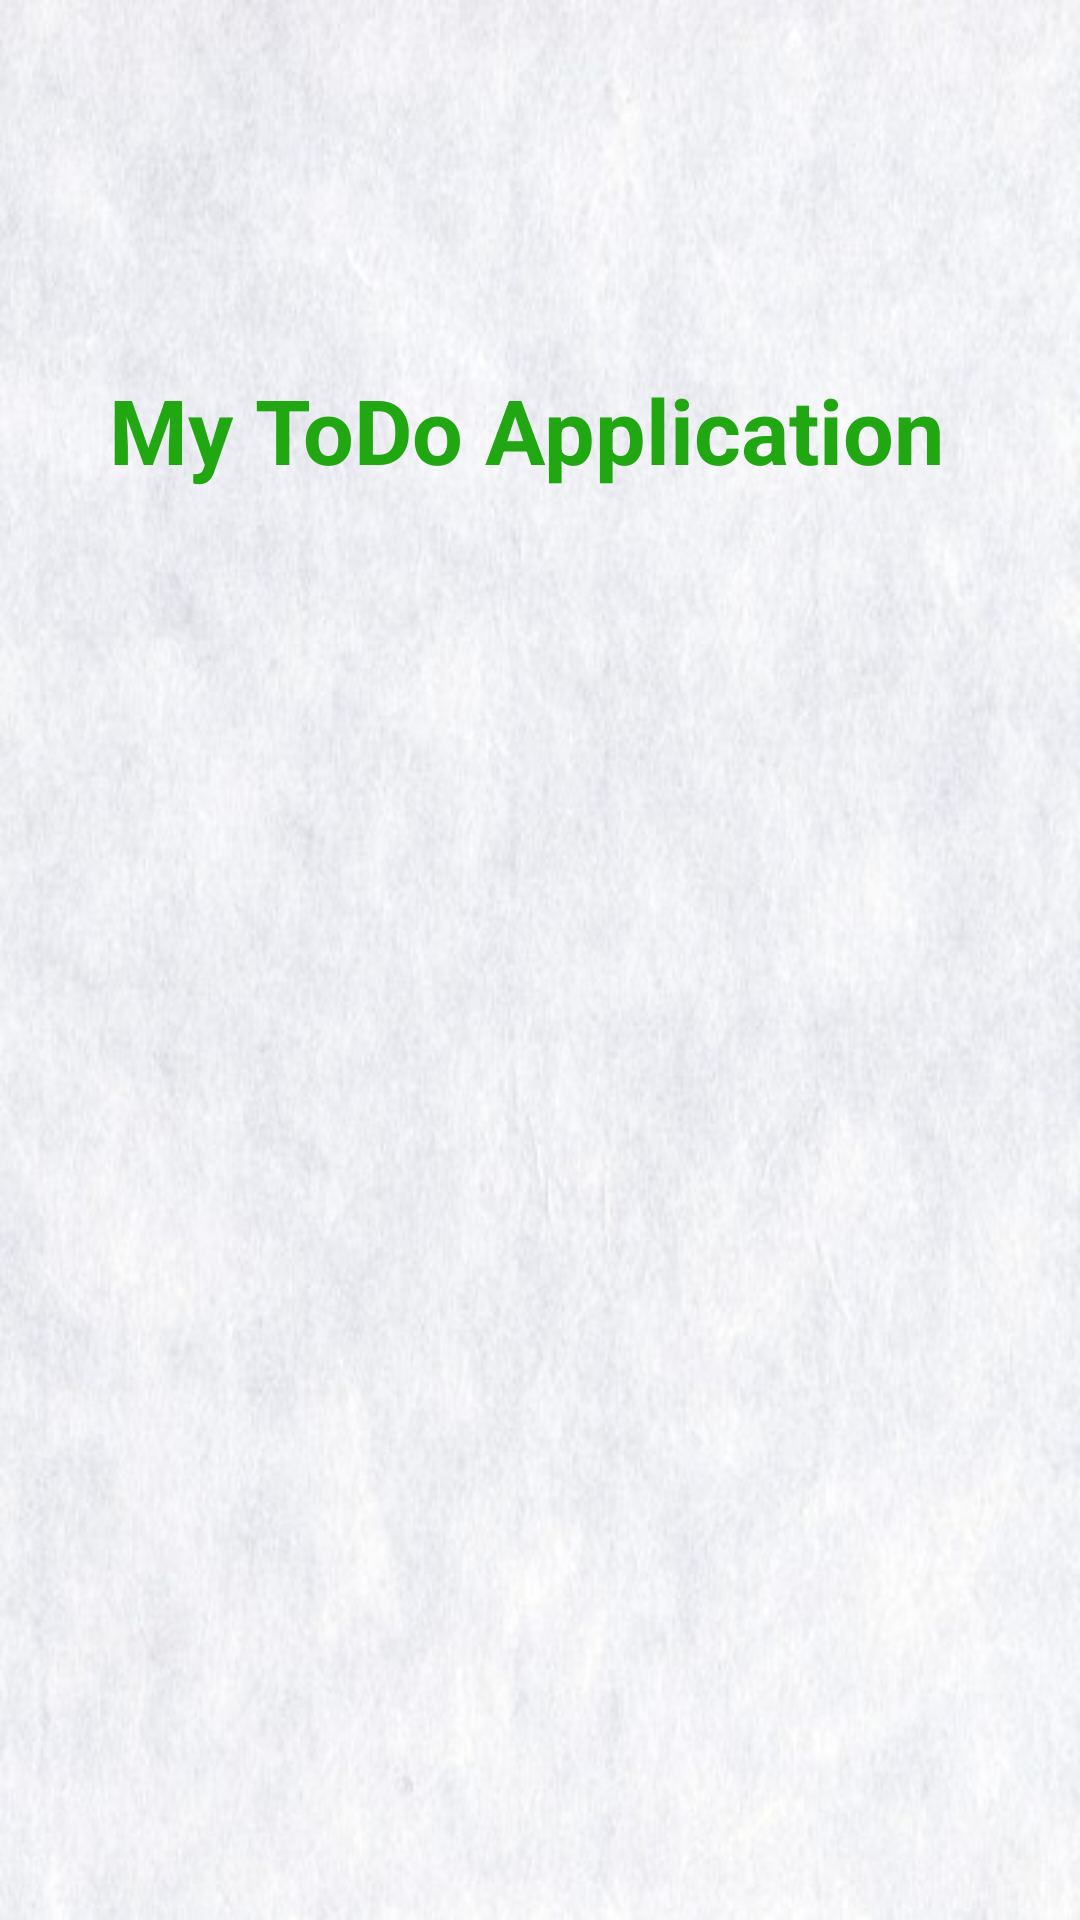

Here is an Android app screen rendered from its layout file. Give the layout XML and the strings, colors and styles it references.
<!-- AndroidManifest.xml: application theme AppTheme -->
<!-- res/layout/activity_splash.xml -->
<?xml version="1.0" encoding="utf-8"?>
<android.support.constraint.ConstraintLayout xmlns:android="http://schemas.android.com/apk/res/android"
    xmlns:app="http://schemas.android.com/apk/res-auto"
    xmlns:tools="http://schemas.android.com/tools"
    android:layout_width="match_parent"
    android:layout_height="match_parent"
    android:background="@drawable/bg"
    android:theme="@style/AppThemeNoStatusBar"
    tools:context=".Splash">

    <ImageView
        android:id="@+id/imageView3"
        android:layout_width="228dp"
        android:layout_height="238dp"
        android:layout_marginTop="26dp"
        android:layout_marginBottom="276dp"
        app:layout_constraintBottom_toBottomOf="parent"
        app:layout_constraintEnd_toEndOf="@+id/textView3"
        app:layout_constraintHorizontal_bias="0.49"
        app:layout_constraintStart_toStartOf="@+id/textView3"
        app:layout_constraintTop_toBottomOf="@+id/textView3"
        app:layout_constraintVertical_bias="0.937"
        app:srcCompat="@drawable/ic_todo" />

    <TextView
        android:id="@+id/textView3"
        android:layout_width="wrap_content"
        android:layout_height="wrap_content"
        android:layout_marginStart="67dp"
        android:layout_marginTop="204dp"
        android:layout_marginEnd="66dp"
        android:layout_marginBottom="18dp"
        android:text="@string/Mytodo"
        android:textColor="#20A712"
        android:textSize="30sp"
        android:textStyle="bold"
        app:layout_constraintBottom_toTopOf="@+id/imageView3"
        app:layout_constraintEnd_toEndOf="parent"
        app:layout_constraintHorizontal_bias="0.6"
        app:layout_constraintStart_toStartOf="parent"
        app:layout_constraintTop_toTopOf="parent" />
</android.support.constraint.ConstraintLayout>
<!-- resources referenced by this layout -->
<resources>
  <!-- drawable bg: jpg bitmap (drawable, 45322 bytes) -->
  <!-- drawable ic_todo: png bitmap (drawable, 26945 bytes) -->
  <string name="Mytodo" translatable="false">"My ToDo Application</string>
  <style name="AppThemeNoStatusBar" parent="Theme.AppCompat.Light.NoActionBar">
          
          <item name="colorPrimary">@color/colorPrimary</item>
          <item name="colorPrimaryDark">@color/colorPrimaryDark</item>
          <item name="colorAccent">@color/colorAccent</item>
          <item name="android:windowFullscreen">true</item>
      </style>
  <style name="AppTheme" parent="Theme.AppCompat.Light.NoActionBar">
          
          <item name="colorPrimary">@color/colorPrimary</item>
          <item name="colorPrimaryDark">@color/colorPrimaryDark</item>
          <item name="colorAccent">@color/colorAccent</item>
      </style>
  <!-- not gathered from this repository: default colours our renderer supplied (Android Studio template values) -->
  <color name="colorPrimary">#FF6200EE</color>
  <color name="colorPrimaryDark">#FF3700B3</color>
  <color name="colorAccent">#FF03DAC5</color>
</resources>
